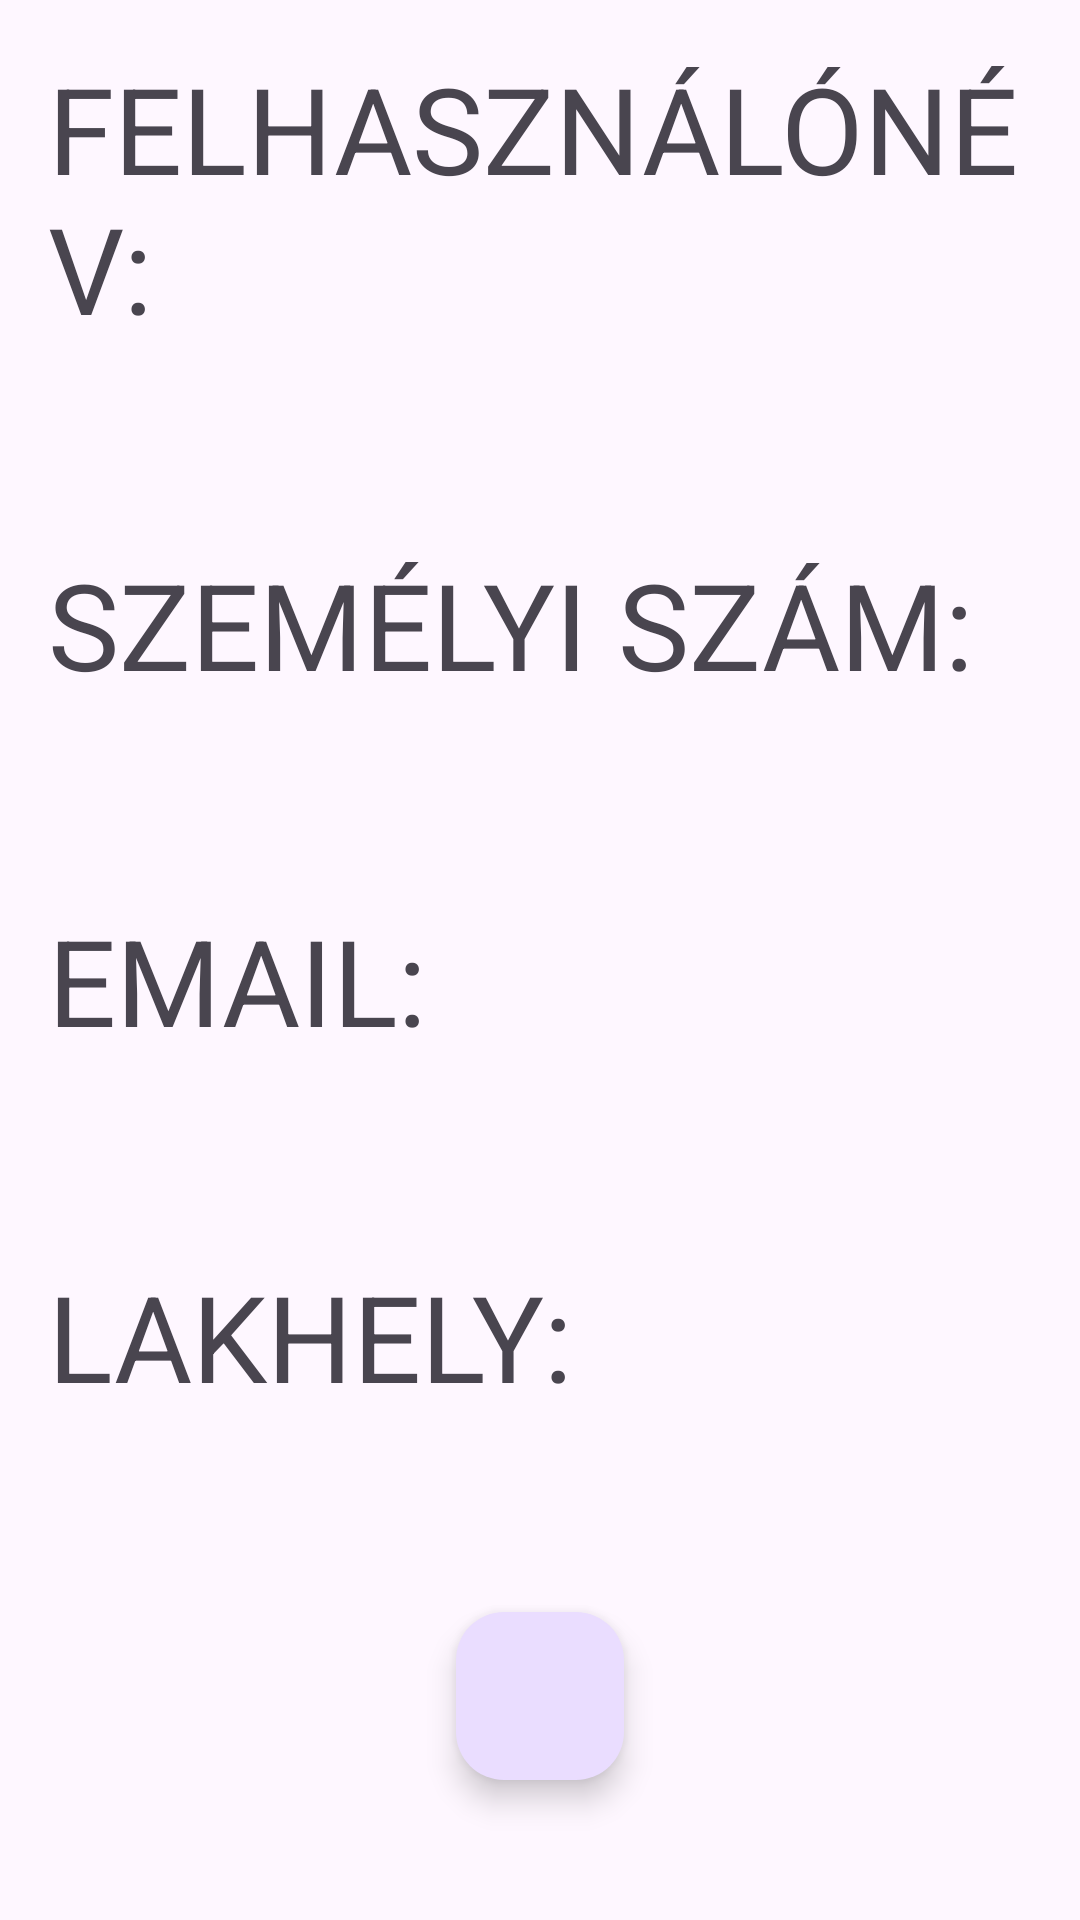

Here is an Android app screen rendered from its layout file. Give the layout XML and the strings, colors and styles it references.
<!-- AndroidManifest.xml: application theme Theme.HighRollersDen -->
<!-- res/layout/fragment_profile_detail.xml -->
<?xml version="1.0" encoding="utf-8"?>
<LinearLayout xmlns:android="http://schemas.android.com/apk/res/android"
    android:layout_width="match_parent"
    android:layout_height="match_parent"
    xmlns:app="http://schemas.android.com/apk/res-auto"
    android:orientation="vertical"
    android:padding="16dp">

    <TextView
        android:layout_width="wrap_content"
        android:layout_height="wrap_content"
        android:text="@string/username_detail"
        android:textAllCaps="true"
        android:textSize="40sp" />

    <TextView
        android:id="@+id/tvUsername"
        android:layout_width="match_parent"
        android:layout_height="wrap_content"
        android:layout_marginBottom="20dp"
        android:textColor="#000000"
        android:textSize="34sp" />

    <TextView
        android:layout_width="wrap_content"
        android:layout_height="wrap_content"
        android:text="@string/id_card_detail"
        android:textAllCaps="true"
        android:textSize="40sp" />

    <TextView
        android:id="@+id/tvIDCard"
        android:layout_width="match_parent"
        android:layout_height="wrap_content"
        android:layout_marginBottom="20dp"
        android:textColor="#000000"
        android:textSize="34sp" />

    <TextView
        android:layout_width="wrap_content"
        android:layout_height="wrap_content"
        android:text="@string/email_detail"
        android:textAllCaps="true"
        android:textSize="40sp" />

    <TextView
        android:id="@+id/tvEmail"
        android:layout_width="match_parent"
        android:layout_height="wrap_content"
        android:layout_marginBottom="20dp"
        android:textColor="#000000"
        android:textSize="34sp" />

    <TextView
        android:layout_width="wrap_content"
        android:layout_height="wrap_content"
        android:text="@string/lakhely_detail"
        android:textAllCaps="true"
        android:textSize="40sp" />

    <TextView
        android:id="@+id/tvAddress"
        android:layout_width="match_parent"
        android:layout_height="wrap_content"
        android:layout_marginBottom="20dp"
        android:textColor="#000000"
        android:textSize="34sp" />

    <com.google.android.material.floatingactionbutton.FloatingActionButton
        android:id="@+id/fab"
        android:layout_width="wrap_content"
        android:layout_height="wrap_content"
        android:layout_gravity="bottom|center"
        android:scaleType="center"
        app:srcCompat="@drawable/edit_profile" />

</LinearLayout>
<!-- resources referenced by this layout -->
<resources>
  <string name="email_detail">Email:</string>
  <string name="id_card_detail">Személyi szám:</string>
  <string name="lakhely_detail">Lakhely:</string>
  <string name="username_detail">Felhasználónév:</string>
  <style name="Theme.HighRollersDen" parent="Base.Theme.HighRollersDen" />
  <style name="Base.Theme.HighRollersDen" parent="Theme.Material3.DayNight">
          
          
      </style>
</resources>
